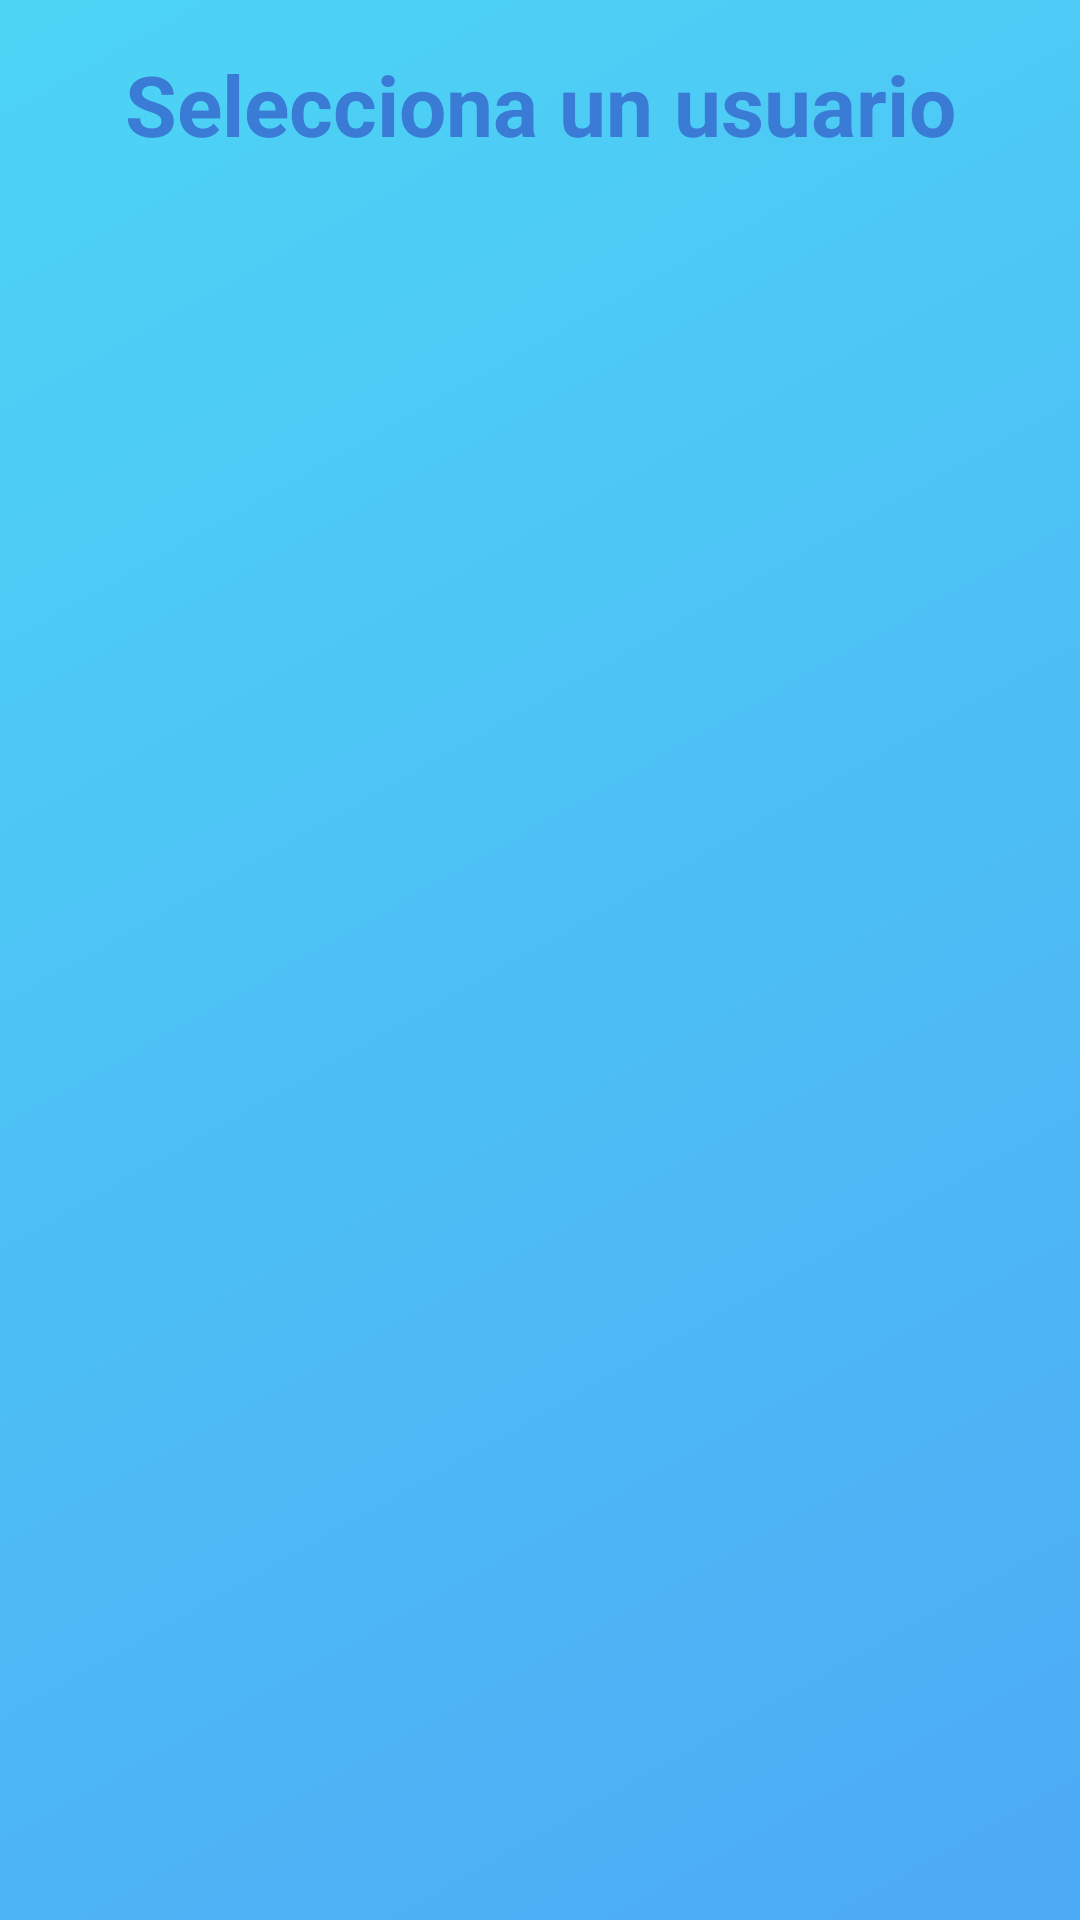

Android layout source for this screen:
<!-- AndroidManifest.xml: application theme Theme.PastilleroDigital -->
<!-- res/layout/activity_add_family.xml -->
<?xml version="1.0" encoding="utf-8"?>
<LinearLayout
    xmlns:android="http://schemas.android.com/apk/res/android"
    android:layout_width="match_parent"
    android:layout_height="match_parent"
    android:orientation="vertical"
    android:background="@drawable/bg_gradient">

    <TextView
        android:layout_width="match_parent"
        android:layout_height="wrap_content"
        android:text="Selecciona un usuario"
        android:textSize="28sp"
        android:textStyle="bold"
        android:gravity="center"
        android:padding="16dp"
        android:textColor="@color/blue_primary"/>

    <ListView
        android:id="@+id/lvUsers"
        android:layout_width="match_parent"
        android:layout_height="match_parent"
        android:padding="12dp"
        android:divider="@android:color/transparent"
        android:dividerHeight="10dp"/>

</LinearLayout>
<!-- resources referenced by this layout -->
<resources>
  <color name="blue_primary">#3A7BD5</color>
  <!-- drawable bg_gradient (drawable) -->
  <?xml version="1.0" encoding="utf-8"?>
  <shape xmlns:android="http://schemas.android.com/apk/res/android">
      <gradient
          android:startColor="#CC2196F3"
          android:endColor="#CC21CBF3"
          android:angle="135"/>
  </shape>
  <style name="Theme.PastilleroDigital" parent="Theme.Material3.DayNight.NoActionBar">
          <item name="colorPrimary">@color/blue_primary</item>
          <item name="colorPrimaryVariant">@color/blue_primary</item>
          <item name="colorOnPrimary">@color/white</item>
      </style>
  <color name="white">#FFFFFFFF</color>
</resources>
